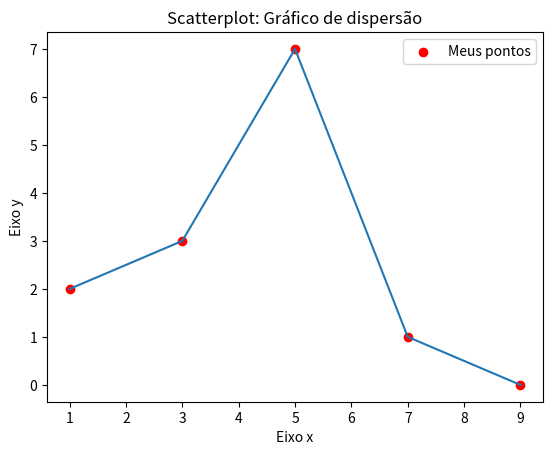

Write Python code to recreate this figure.
import matplotlib.pyplot as plt

x = [1, 3, 5, 7, 9]
y = [2, 3, 7, 1, 0]

plt.scatter(x, y, label="Meus pontos", color="r")
plt.plot(x, y)
plt.legend()
plt.title('Scatterplot: Gráfico de dispersão')
plt.xlabel("Eixo x")
plt.ylabel("Eixo y")
plt.show()